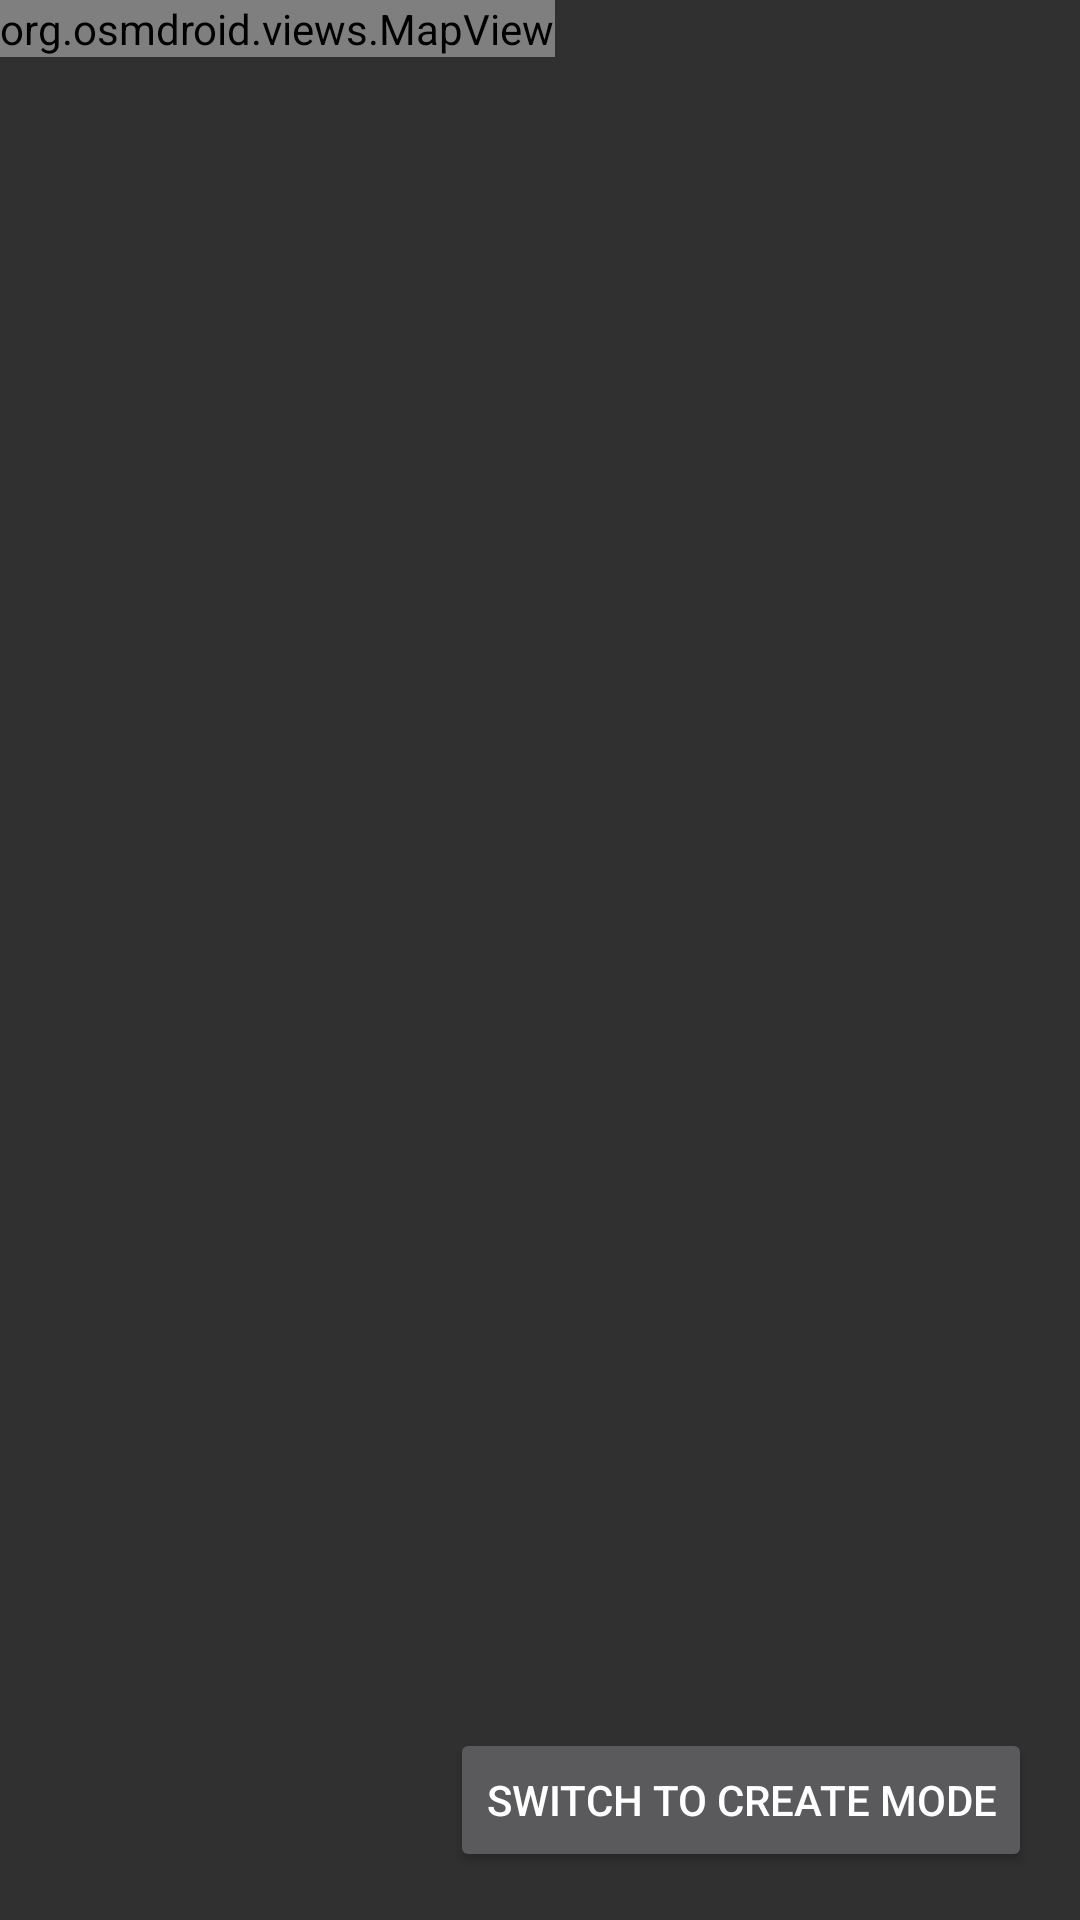

Reconstruct the res/layout file that produces this screen, plus the resources it refers to.
<!-- AndroidManifest.xml: application theme Theme.AppCompat.NoActionBar -->
<!-- res/layout/activity_main.xml -->
<?xml version="1.0" encoding="utf-8"?>
<RelativeLayout xmlns:android="http://schemas.android.com/apk/res/android"
    xmlns:app="http://schemas.android.com/apk/res-auto"
    xmlns:tools="http://schemas.android.com/tools"
    android:layout_width="fill_parent"
    android:layout_height="fill_parent"
    android:orientation="vertical">

    <Button
        android:id="@+id/map_mode_toogle_button"
        android:layout_width="wrap_content"
        android:layout_height="wrap_content"
        android:layout_alignParentEnd="true"
        android:layout_alignParentBottom="true"
        android:layout_marginEnd="16dp"
        android:layout_marginBottom="16dp"
        android:onClick="toggleMapMode"
        android:text="@string/map_mode_toggle_create" />

    <org.osmdroid.views.MapView
        android:id="@+id/map"
        android:layout_width="wrap_content"
        android:layout_height="wrap_content">

    </org.osmdroid.views.MapView>

</RelativeLayout>
<!-- resources referenced by this layout -->
<resources>
  <string name="map_mode_toggle_create">Switch to create mode</string>
</resources>
